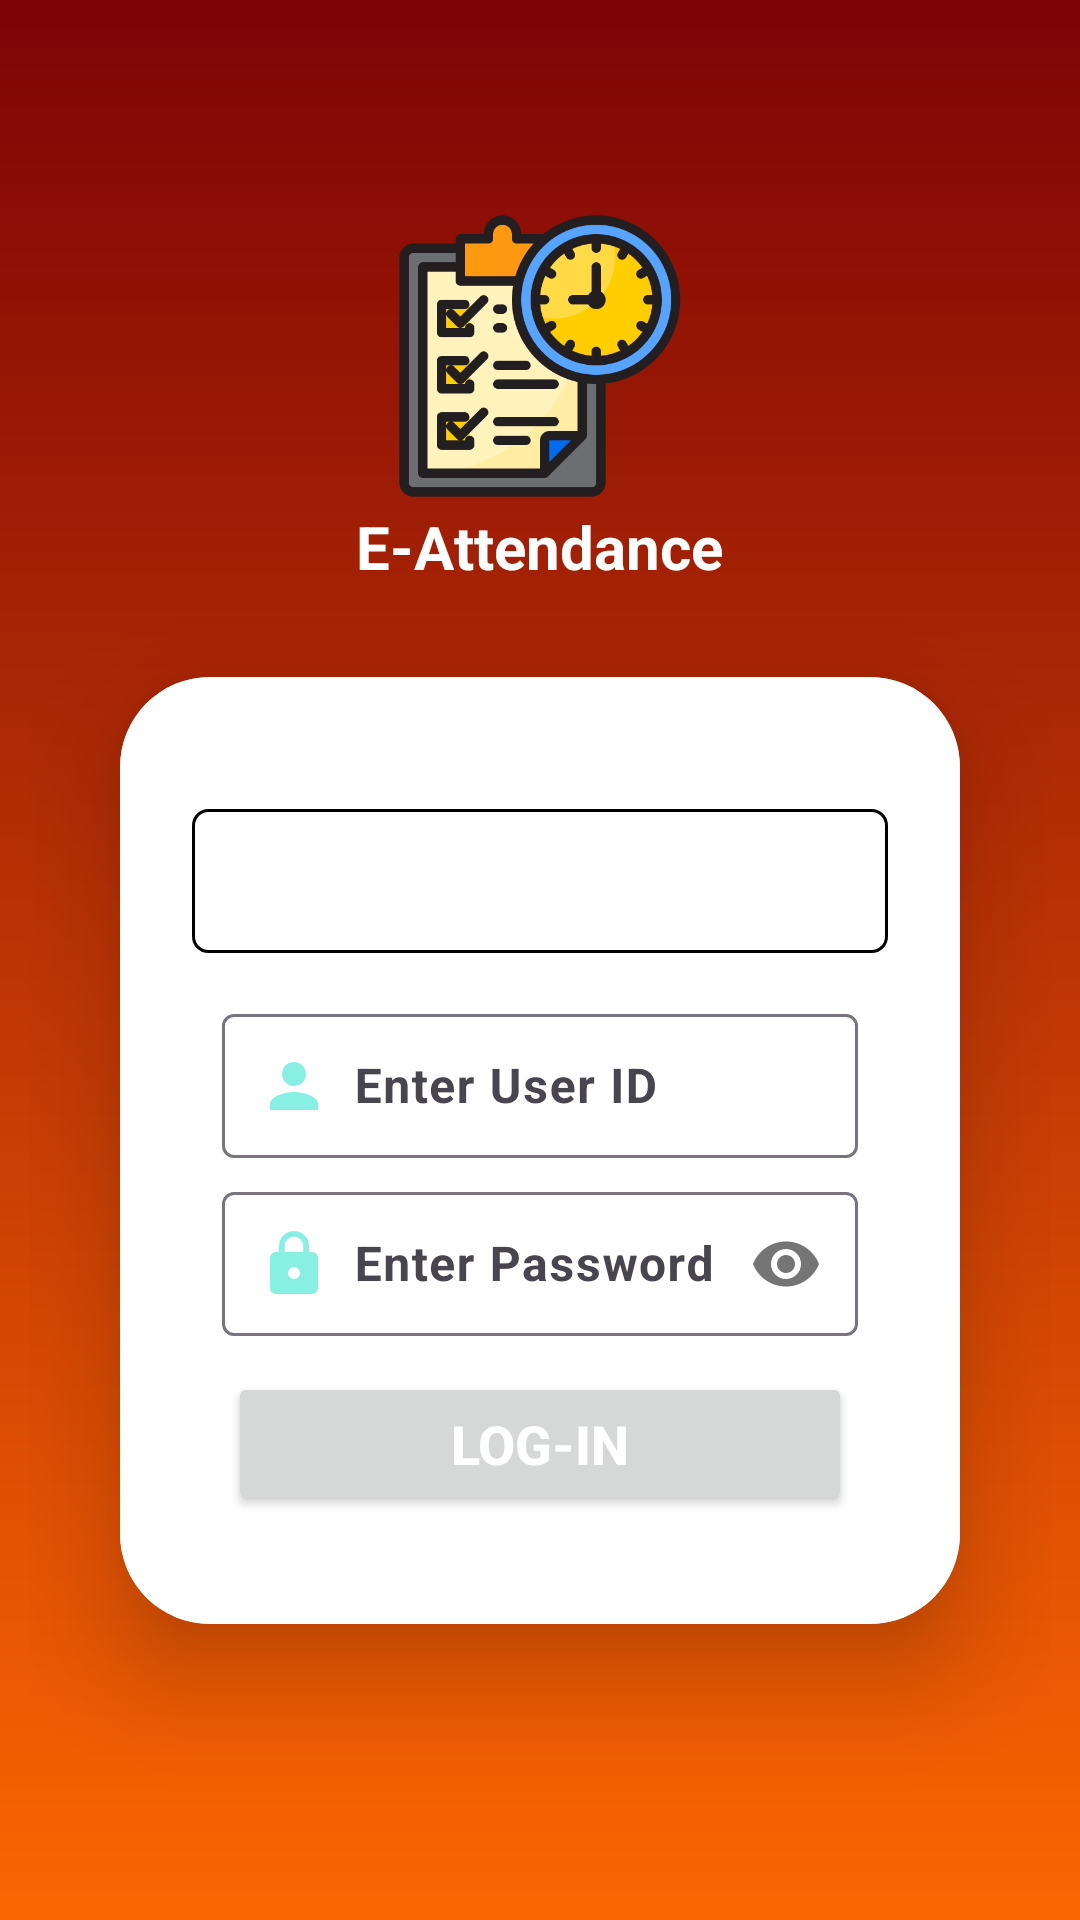

Reconstruct the res/layout file that produces this screen, plus the resources it refers to.
<!-- AndroidManifest.xml: application theme Theme.E_Attendance -->
<!-- res/layout/activity_login.xml -->
<?xml version="1.0" encoding="utf-8"?>
<LinearLayout xmlns:android="http://schemas.android.com/apk/res/android"
    xmlns:tools="http://schemas.android.com/tools"
    android:layout_width="match_parent"
    android:layout_height="match_parent"
    xmlns:app="http://schemas.android.com/apk/res-auto"
    android:orientation="vertical"
    android:gravity="center"
    android:padding="10dp"
    tools:context=".loginActivity"
    android:background="@drawable/background">

    

    <ImageView
        android:id="@+id/imageView"
        android:layout_width="100dp"
        android:layout_height="100dp"
        android:layout_gravity="center"
        android:src="@drawable/icon"
        android:contentDescription="@string/image_description" />

    <TextView
        android:layout_width="wrap_content"
        android:layout_height="wrap_content"
        android:layout_gravity="center"
        android:text="@string/app_name"
        android:textSize="20sp"
        android:textStyle="bold"
        android:textColor="#ffffff" />
    <androidx.cardview.widget.CardView
        android:layout_width="match_parent"
        android:layout_height="wrap_content"
        android:layout_margin="30dp"
        app:cardCornerRadius="30dp"
        app:cardElevation="20dp">
        <LinearLayout
            android:layout_width="match_parent"
            android:layout_height="wrap_content"
            android:orientation="vertical"
            android:gravity="center"
            android:padding="24dp"
            android:background="@drawable/login_card">
            <Spinner
                android:id="@+id/spinner"
                android:background="@drawable/spinner_border"
                android:textColor="#2B2727"
                android:textColorHint="#857E7E"
                android:layout_width="match_parent"
                android:layout_height="48dp"
                tools:layout_editor_absoluteX="8dp"
                android:layout_marginTop="20dp" />

            <com.google.android.material.textfield.TextInputLayout
                xmlns:app="http://schemas.android.com/apk/res-auto"
                android:id="@+id/userid_layout"
                android:layout_width="match_parent"
                android:layout_height="wrap_content"
                app:boxBackgroundColor="#FfFfFf"
                android:layout_marginTop="15dp"
                android:outlineAmbientShadowColor="@color/black">

                <com.google.android.material.textfield.TextInputEditText
                    android:id="@+id/userid"
                    android:layout_width="match_parent"
                    android:layout_height="wrap_content"
                    android:layout_marginStart="10dp"
                    android:layout_marginTop="10dp"
                    android:layout_marginEnd="10dp"
                    android:padding="12dp"
                    android:ems="10"
                    android:drawableStart="@drawable/baseline_person_24"
                    android:drawablePadding="8dp"
                    android:hint="@string/userid_hint"
                    android:textStyle="bold"
                    android:textColor="#2B2727"
                    android:textColorHint="@color/black"
                    android:inputType="textPersonName"
                    android:autofillHints="password" />

            </com.google.android.material.textfield.TextInputLayout>


            <com.google.android.material.textfield.TextInputLayout
                xmlns:app="http://schemas.android.com/apk/res-auto"
                android:id="@+id/password_layout"
                android:layout_width="match_parent"
                android:layout_height="wrap_content"
                android:layout_marginTop="6dp"
                android:outlineAmbientShadowColor="@color/black"
                app:passwordToggleEnabled="true"
                app:boxBackgroundColor="#ffff">

                <com.google.android.material.textfield.TextInputEditText
                    android:id="@+id/password"
                    android:layout_width="match_parent"
                    android:layout_height="wrap_content"
                    android:layout_marginStart="10dp"
                    android:layout_marginTop="10dp"
                    android:layout_marginEnd="10dp"
                    android:padding="12dp"
                    android:ems="10"
                    android:drawableStart="@drawable/baseline_lock_24"
                    android:drawablePadding="8dp"
                    android:hint="@string/password_hint"
                    android:textStyle="bold"
                    android:textColor="#2B2727"
                    android:textColorHint="@color/black"
                    android:inputType="textPassword"
                    android:autofillHints="password" />

            </com.google.android.material.textfield.TextInputLayout>


            <Button
                android:id="@+id/loginButton"
                android:layout_width="match_parent"
                android:layout_height="wrap_content"
                android:layout_margin="12dp"
                android:text="@string/login_text"
                android:textSize="18sp"
                android:textStyle="bold"
                app:cornerRadius="20dp"
                android:textColor="#ffffff" />
        </LinearLayout>

    </androidx.cardview.widget.CardView>


</LinearLayout>
<!-- resources referenced by this layout -->
<resources>
  <color name="black">#FF000000</color>
  <!-- drawable background (drawable) -->
  <?xml version="1.0" encoding="utf-8"?>
  <shape xmlns:android="http://schemas.android.com/apk/res/android"
      android:shape="rectangle">
      <gradient
          android:startColor="#7E0306"
          android:endColor="#FB6602"
          android:angle="270"
          />
  </shape>
  <!-- drawable baseline_lock_24 (drawable) -->
  <vector android:alpha="0.7" android:height="24dp" android:tint="#54E8D7"
      android:viewportHeight="24" android:viewportWidth="24"
      android:width="24dp" xmlns:android="http://schemas.android.com/apk/res/android">
      <path android:fillColor="@android:color/white" android:pathData="M18,8h-1L17,6c0,-2.76 -2.24,-5 -5,-5S7,3.24 7,6v2L6,8c-1.1,0 -2,0.9 -2,2v10c0,1.1 0.9,2 2,2h12c1.1,0 2,-0.9 2,-2L20,10c0,-1.1 -0.9,-2 -2,-2zM12,17c-1.1,0 -2,-0.9 -2,-2s0.9,-2 2,-2 2,0.9 2,2 -0.9,2 -2,2zM15.1,8L8.9,8L8.9,6c0,-1.71 1.39,-3.1 3.1,-3.1 1.71,0 3.1,1.39 3.1,3.1v2z"/>
  </vector>
  <!-- drawable baseline_person_24 (drawable) -->
  <vector android:alpha="0.7" android:height="24dp" android:tint="#54E8D7"
      android:viewportHeight="24" android:viewportWidth="24"
      android:width="24dp" xmlns:android="http://schemas.android.com/apk/res/android">
      <path android:fillColor="@android:color/white" android:pathData="M12,12c2.21,0 4,-1.79 4,-4s-1.79,-4 -4,-4 -4,1.79 -4,4 1.79,4 4,4zM12,14c-2.67,0 -8,1.34 -8,4v2h16v-2c0,-2.66 -5.33,-4 -8,-4z"/>
  </vector>
  <!-- drawable icon: png bitmap (drawable, 37419 bytes) -->
  <!-- drawable login_card (drawable) -->
  <?xml version="1.0" encoding="utf-8"?>
  <shape xmlns:android="http://schemas.android.com/apk/res/android"
      android:shape="rectangle">
      <gradient
          android:startColor="#ffff"
          android:endColor="#ffff"
          android:angle="270"
          />
  </shape>
  <!-- drawable spinner_border (drawable) -->
  <?xml version="1.0" encoding="utf-8"?>
  <shape xmlns:android="http://schemas.android.com/apk/res/android"
      android:shape="rectangle">
      <solid android:color="@color/white" />
      <stroke
      android:width="1dp" android:color="@color/black" />
      <corners android:radius="5dp" />
  </shape>
  <string name="app_name">E-Attendance</string>
  <string name="image_description">Description of your image</string>
  <string name="login_text">Log-in</string>
  <string name="password_hint">Enter Password</string>
  <string name="userid_hint">Enter User ID</string>
  <style name="Theme.E_Attendance" parent="Base.Theme.E_Attendance" />
  <color name="white">#FFFFFFFF</color>
  <style name="Base.Theme.E_Attendance" parent="Theme.Material3.DayNight.NoActionBar">
          
          
      </style>
</resources>
